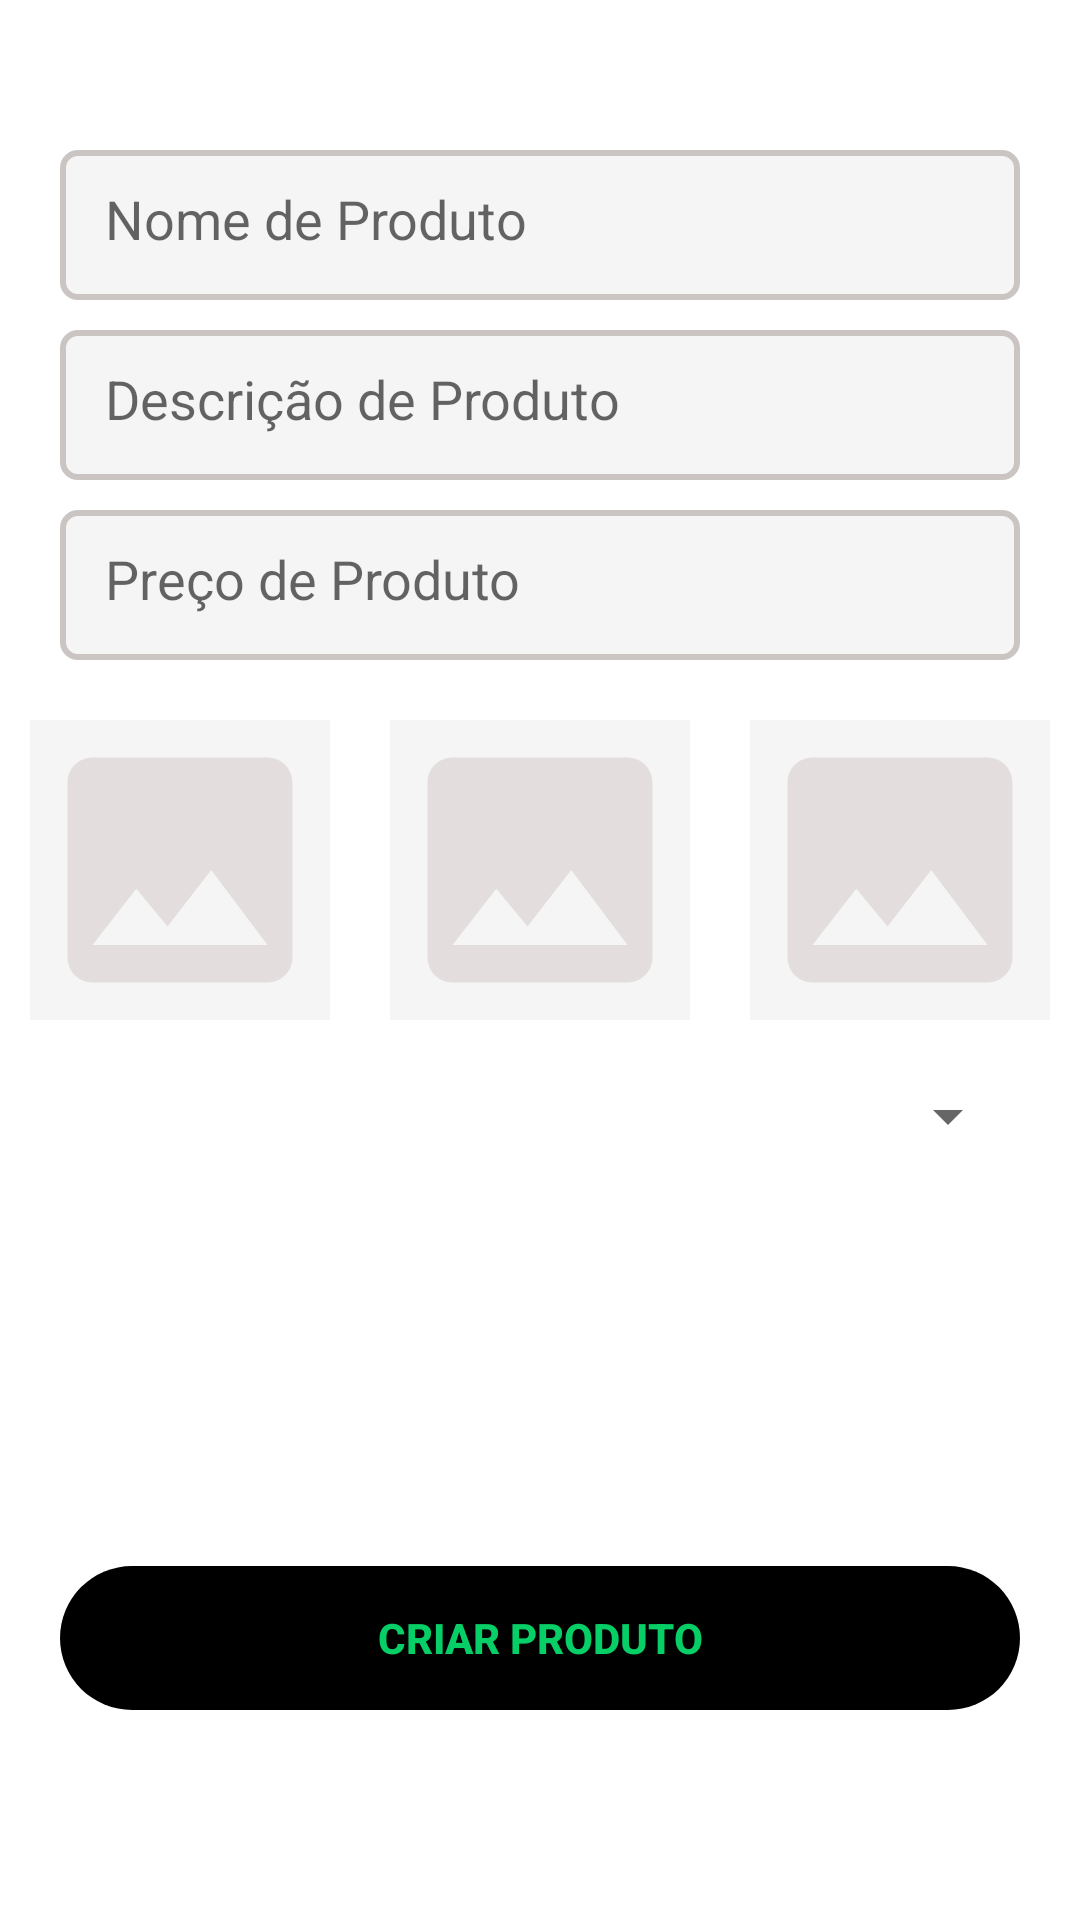

Android layout source for this screen:
<!-- AndroidManifest.xml: application theme Theme.Delivery -->
<!-- res/layout/fragment_restaurant_product.xml -->
<?xml version="1.0" encoding="utf-8"?>
<androidx.coordinatorlayout.widget.CoordinatorLayout xmlns:android="http://schemas.android.com/apk/res/android"
    xmlns:tools="http://schemas.android.com/tools"
    android:layout_width="match_parent"
    android:layout_height="match_parent"
    xmlns:app="http://schemas.android.com/apk/res-auto"
    tools:context=".fragments.restaurant.RestaurantProductFragment">

    <LinearLayout
        android:layout_width="match_parent"
        android:layout_height="match_parent"
        android:orientation="vertical">


        <EditText
            android:id="@+id/edt_text_name_product"
            android:layout_width="match_parent"
            android:layout_height="50dp"
            android:layout_marginStart="20dp"
            android:layout_marginTop="50dp"
            android:layout_marginEnd="20dp"
            android:background="@drawable/edttext_custom"
            android:hint="Nome de Produto"
            android:inputType="text"
            android:padding="15dp" />

        <EditText
            android:id="@+id/edt_text_description_product"
            android:layout_width="match_parent"
            android:layout_height="50dp"
            android:layout_marginStart="20dp"
            android:layout_marginTop="10dp"
            android:layout_marginEnd="20dp"
            android:background="@drawable/edttext_custom"
            android:hint="Descrição de Produto"
            android:inputType="textMultiLine"
            android:padding="15dp" />

        <EditText
            android:id="@+id/edt_text_price_product"
            android:layout_width="match_parent"
            android:layout_height="50dp"
            android:layout_marginStart="20dp"
            android:layout_marginTop="10dp"
            android:layout_marginEnd="20dp"
            android:background="@drawable/edttext_custom"
            android:hint="Preço de Produto"
            android:inputType="phone"
            android:padding="15dp" />

        <LinearLayout
            android:layout_width="match_parent"
            android:layout_height="wrap_content"
            android:layout_marginTop="20dp"
            android:gravity="center_horizontal"
            android:orientation="horizontal">


            <ImageView
                android:id="@+id/iv_image1"
                android:layout_width="100dp"
                android:layout_height="100dp"
                android:layout_marginStart="10dp"
                android:layout_marginEnd="10dp"
                android:background="@color/gray_light"
                android:src="@drawable/ic_image"

                />

            <ImageView
                android:id="@+id/iv_image2"
                android:layout_width="100dp"
                android:layout_height="100dp"
                android:layout_marginStart="10dp"
                android:layout_marginEnd="10dp"
                android:background="@color/gray_light"
                android:src="@drawable/ic_image" />

            <ImageView
                android:id="@+id/iv_image3"
                android:layout_width="100dp"
                android:layout_height="100dp"
                android:layout_marginStart="10dp"
                android:layout_marginEnd="10dp"
                android:background="@color/gray_light"
                android:src="@drawable/ic_image" />


        </LinearLayout>

        <Spinner
            android:id="@+id/spinnerCategory"
            android:layout_width="match_parent"
            android:layout_height="wrap_content"
            android:layout_margin="20dp"/>

    </LinearLayout>

    <Button
        android:id="@+id/btn_create"
        android:layout_width="match_parent"
        android:layout_height="wrap_content"
        android:layout_gravity="bottom"
        android:background="@drawable/rounded_button"
        android:text="CRIAR PRODUTO"
        android:textColor="@color/green"
        android:textStyle="bold"
        app:backgroundTint="@color/black"
        android:layout_marginEnd="20dp"
        android:layout_marginStart="20dp"
        android:layout_marginBottom="70dp"

        />

</androidx.coordinatorlayout.widget.CoordinatorLayout>
<!-- resources referenced by this layout -->
<resources>
  <color name="black">#FF000000</color>
  <color name="gray_light">#F5F5F5</color>
  <color name="green">#06cF67</color>
  <!-- drawable edttext_custom (drawable) -->
  <?xml version="1.0" encoding="utf-8"?>
  <shape xmlns:android="http://schemas.android.com/apk/res/android"
      android:padding="10px"
      android:shape="rectangle">
      <solid android:color="@color/gray_light" />
      <stroke
          android:width="2dp"
          android:color="@color/gray" />
  
      <corners android:radius="5dp" />
  </shape>
  <!-- drawable ic_image (drawable) -->
  <vector android:height="300dp" android:tint="#E3DDDD"
      android:viewportHeight="24" android:viewportWidth="24"
      android:width="300dp" xmlns:android="http://schemas.android.com/apk/res/android">
      <path android:fillColor="@android:color/white" android:pathData="M21,19V5c0,-1.1 -0.9,-2 -2,-2H5c-1.1,0 -2,0.9 -2,2v14c0,1.1 0.9,2 2,2h14c1.1,0 2,-0.9 2,-2zM8.5,13.5l2.5,3.01L14.5,12l4.5,6H5l3.5,-4.5z"/>
  </vector>
  <!-- drawable rounded_button (drawable) -->
  <?xml version="1.0" encoding="utf-8"?>
  <shape xmlns:android="http://schemas.android.com/apk/res/android"
      android:shape="rectangle"
      android:padding = "10dp"
      >
      <corners android:radius="25dp"/>
  
  </shape>
  <style name="Theme.Delivery" parent="Theme.MaterialComponents.DayNight.NoActionBar">
          
          <item name="colorPrimary">@color/green_light</item>
          <item name="colorPrimaryVariant">@color/green_light</item>
          <item name="colorOnPrimary">@color/white</item>
          
          <item name="colorSecondary">@color/gray_light</item>
          <item name="colorSecondaryVariant">@color/gray</item>
          <item name="colorOnSecondary">@color/black</item>
          
          <item name="android:statusBarColor">?attr/colorPrimaryVariant</item>
          
      </style>
  <color name="gray">#CAC5C3</color>
  <color name="green_light">#6BDCA1</color>
  <color name="white">#FFFFFFFF</color>
</resources>
